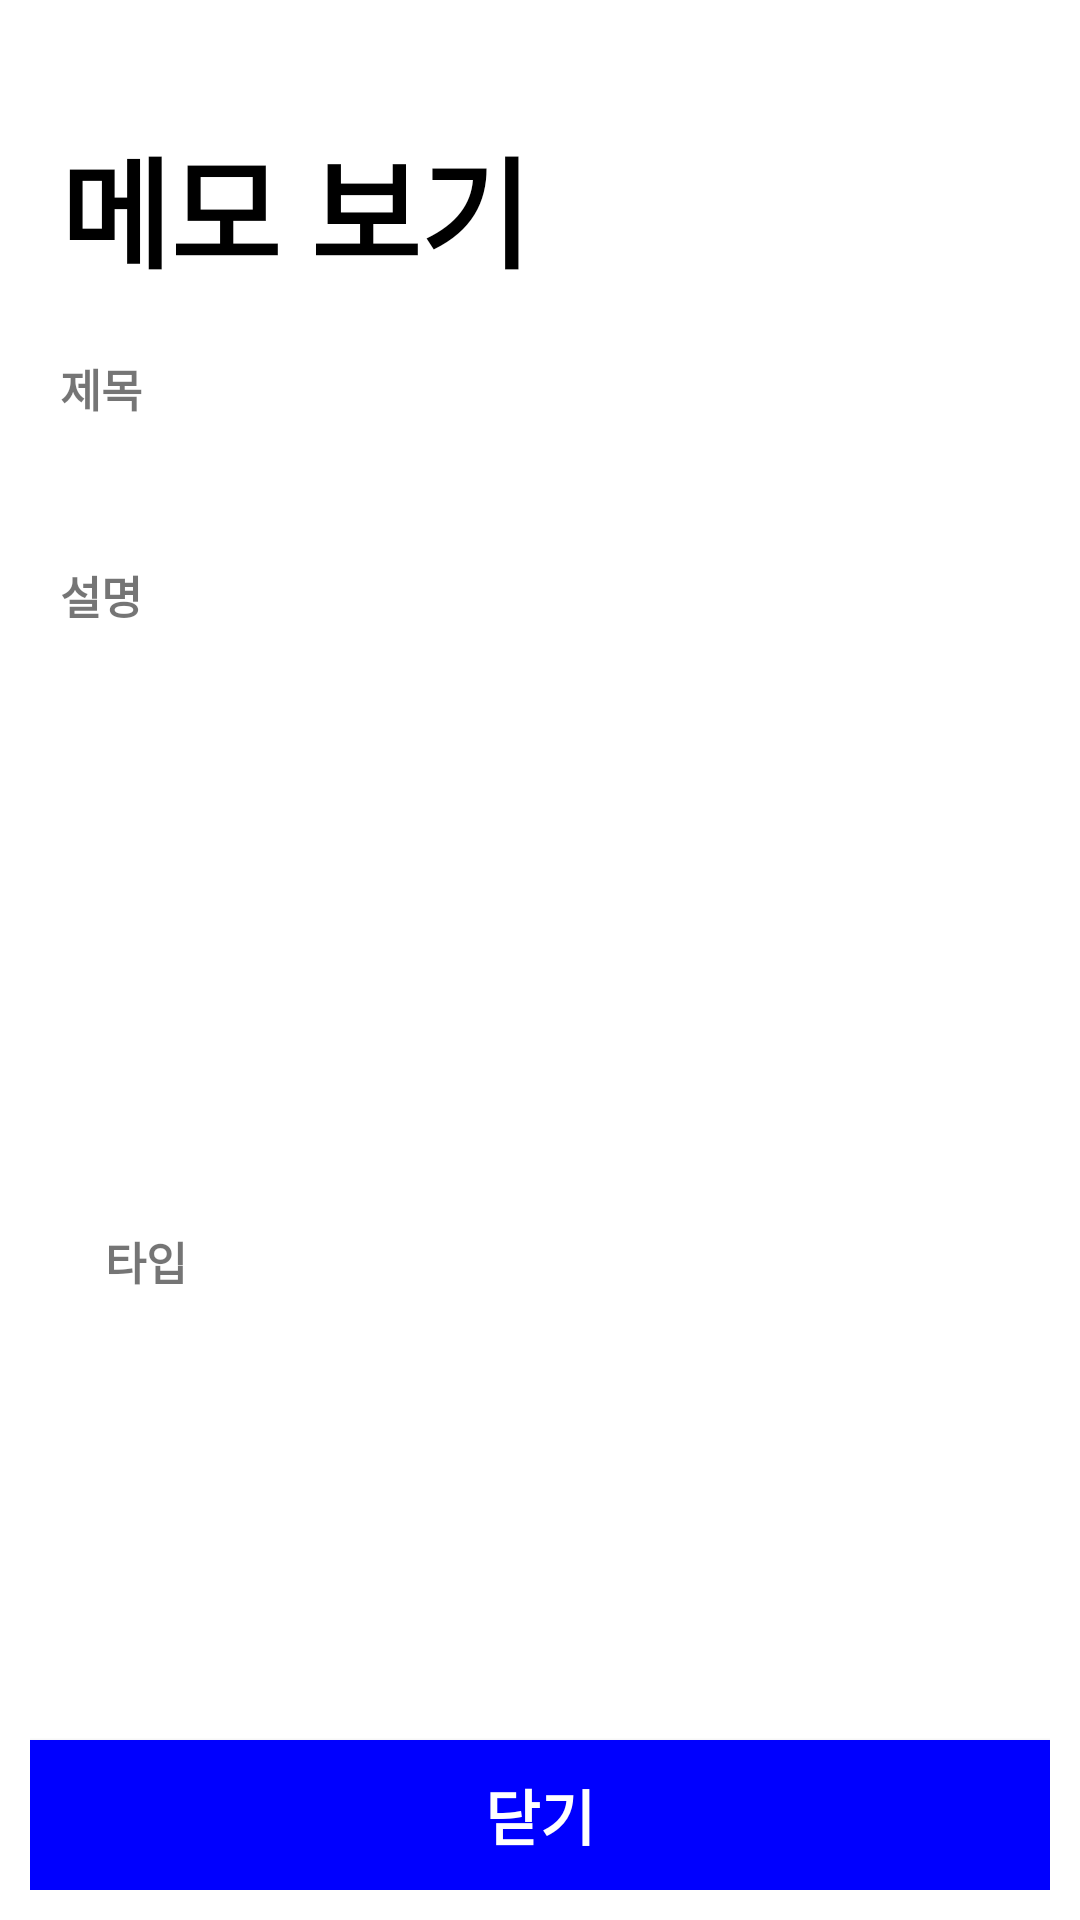

This screen was rendered from an Android layout file. Write that file and the resources it references.
<!-- AndroidManifest.xml: application theme AppTheme -->
<!-- res/layout/dialog_memoshow.xml -->
<?xml version="1.0" encoding="utf-8"?>
<androidx.constraintlayout.widget.ConstraintLayout xmlns:android="http://schemas.android.com/apk/res/android"
    android:layout_width="match_parent"
    android:layout_height="match_parent"
    xmlns:app="http://schemas.android.com/apk/res-auto"
    android:padding="10dp"
    android:background="@color/colorWhite">
    <LinearLayout
        android:layout_width="match_parent"
        android:layout_height="match_parent"
        android:layout_marginTop="20dp"
        android:padding="10dp"
        android:orientation="vertical">
        <TextView
            android:layout_width="match_parent"
            android:layout_height="wrap_content"
            android:textColor="@color/colorBlack"
            android:layout_marginBottom="20dp"
            android:textSize="40dp"
            android:textStyle="bold"
            android:text ="메모 보기"/>

        <TextView
            android:layout_width="match_parent"
            android:layout_height="wrap_content"
            android:textSize="15dp"
            android:textStyle="bold"
            android:text = "제목"/>
        <TextView
            android:id = "@+id/tvTitle"
            android:layout_width="match_parent"
            android:layout_height="wrap_content"
            android:textSize="20dp" />

        <TextView
            android:layout_width="match_parent"
            android:layout_height="wrap_content"
            android:layout_marginTop="20dp"
            android:textSize="15dp"
            android:textStyle="bold"
            android:text = "설명"/>
        <TextView
            android:id = "@+id/tvDesc"
            android:layout_width="match_parent"
            android:layout_height="200dp"
            android:gravity="top|left"
            android:textSize="20dp" />
        <TextView
            android:layout_width="match_parent"
            android:layout_height="wrap_content"
            android:layout_marginLeft="15dp"
            android:textSize="15dp"
            android:textStyle="bold"
            android:text = "타입"/>
        <TextView
            android:id = "@+id/tvType"
            android:layout_width="match_parent"
            android:layout_height="wrap_content"
            android:layout_marginLeft="15dp"
            android:textSize="15dp"
            android:textStyle="bold"/>

    </LinearLayout>

    <Button
        android:id="@+id/btnCancelDialog"
        android:layout_width="match_parent"
        android:layout_height="@dimen/buttons_bottom_menu"
        android:layout_gravity="bottom"
        android:background="@color/colorBlue"
        android:textSize="20dp"
        android:textStyle="bold"
        android:textColor="@color/colorWhite"
        android:text = "@string/close"
        app:layout_constraintBottom_toBottomOf="parent"/>
</androidx.constraintlayout.widget.ConstraintLayout>
<!-- resources referenced by this layout -->
<resources>
  <color name="colorBlack">#000000</color>
  <color name="colorBlue">#0000ff</color>
  <color name="colorWhite">#FFFFFF</color>
  <dimen name="buttons_bottom_menu">50dp</dimen>
  <string name="close">닫기</string>
  <style name="AppTheme" parent="Theme.AppCompat.Light.DarkActionBar">
          <item name="windowNoTitle">true</item>
          
          <item name="colorPrimary">@color/colorPrimary</item>
          <item name="colorPrimaryDark">@color/colorPrimaryDark</item>
          <item name="colorAccent">@color/colorAccent</item>
      </style>
  <color name="colorPrimary">#008577</color>
  <color name="colorPrimaryDark">#00574B</color>
  <color name="colorAccent">#D81B60</color>
</resources>
